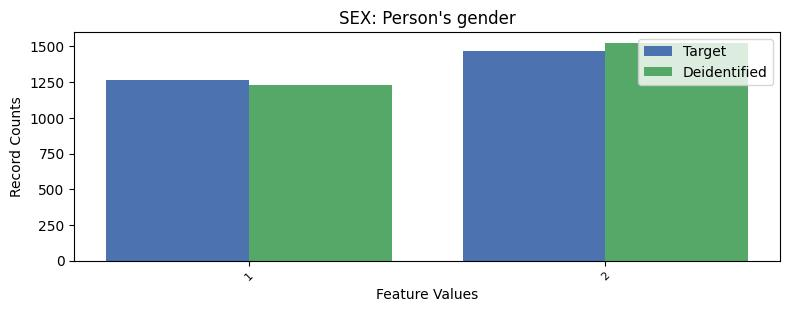

The file beside this chart, header and first rows:
, SEX, count_target, count_deidentified
0, 2, 1467, 1525
1, 1, 1262, 1233
